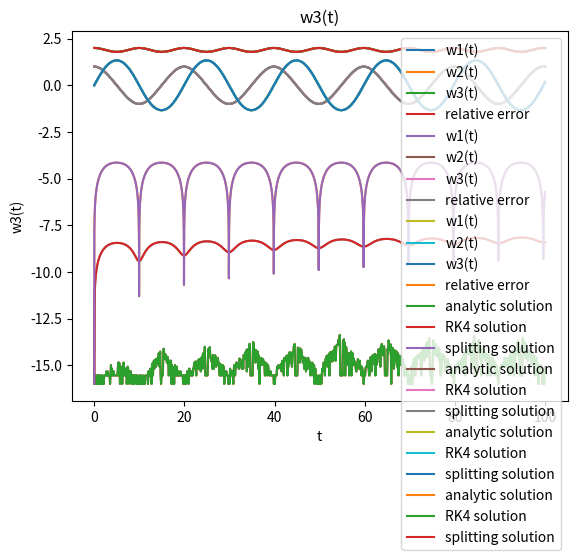

Here is the Python script that generated this plot:
#Project 2: Rigid-body dynamics

from scipy.special import ellipj
import matplotlib.pyplot as plt
import math as m
import numpy as np

#Αρχικές συνθήκες και σταθερές
I1 = 0.8
I2 = 0.9
I3 = 1.0
w1_0 = 1.0
w2_0 = 0.0
w3_0 = 2.0

#Task 1

#Συναρτήσεις υπολογισμού των Ε και Μ^2
energy = lambda I1, I2, I3, w1_0, w2_0, w3_0: (I1*pow(w1_0,2) + I2*pow(w2_0,2) + I3*pow(w3_0,2))/2
angular_momentum_squared = lambda I1, I2, I3, w1_0, w2_0, w3_0: pow(I1,2)*pow(w1_0,2) + pow(I2,2)*pow(w2_0,2) + pow(I3,2)*pow(w3_0,2)

#Συναρτήσεις υπολογισμού των τ και κ^2 που είναι τα ορίσματα των ελλειπτικών συναρτήσεων Jacobi
tau_f = lambda I1, I2, I3, E, M2, t: t * m.sqrt((I3-I2)*(M2-2*E*I1)/(I1*I2*I3))
k2_f = lambda I1, I2, I3, E, M2: ((I2-I1)*(2*E*I3-M2))/((I3-I2)*(M2-2*E*I1)) 

#Ορισμός του χρόνου και των βηματων του
t = np.linspace(0,100,1000) 

#Υπολογισμός της αρχικής κινητικής ενέργειας και στροφορμής (διατηρούνται και θα χρησιμοποιηθούν στους υπολογισμούς αναλλίωτα)
E = energy(I1, I2, I3, w1_0, w2_0, w3_0)
M2 = angular_momentum_squared(I1, I2, I3, w1_0, w2_0, w3_0)

#Υπολογισμός των τ και κ^2
tau = tau_f(I1, I2, I3, E, M2, t)
k2 = k2_f(I1, I2, I3, E, M2)

#Υπολογισμός των συναρτήσεων Jacobi
[sn, cn, dn, ph] = ellipj(tau,k2)

#Υπολογισμός των ω1(t), ω2(t) και ω3(t) από την αναλυτική λύση
w1_t = m.sqrt((2*E*I3-M2)/(I1*(I3-I1)))*cn
w2_t = m.sqrt((2*E*I3-M2)/(I2*(I3-I2)))*sn
w3_t = m.sqrt((M2-2*E*I1)/(I3*(I3-I1)))*dn

#Γράφημα των αποτελεσμάτων
fig1 = plt.figure
plt.plot(t,w1_t, label = "w1(t)")
plt.plot(t,w2_t, label = "w2(t)")
plt.plot(t,w3_t, label = "w3(t)")
plt.title("Analytic solution of Euler\'s equation \nusing Jacobi\'s elliptic functions:")
plt.legend(loc='best')
plt.grid()
plt.xlabel('t')
plt.ylabel('w(t)')
plt.savefig('Analytic.png')
plt.show()

#Υπολογισμός της ενέργειας για κάθε βήμα χρόνου
E_t = energy(I1, I2, I3, w1_t, w2_t, w3_t)

#Υπολογισμός του σχετικού σφάλματος (προστίθεται ο όρος 10^(-10) για να μπορεί να υπολογιστεί ο λογάριθμος, τον λογίζουμε ώς το σφάλμα μηχανής)
r_err =np.log10(abs((E_t - E)/E) + pow(10,-16)) 

#Γράφημα του σχετικού σφάλματος
fig2 = plt.figure
plt.plot(t,r_err,"-", label = "relative error")
plt.title("Relative Energy error \nof the analytic solution")
plt.grid()
plt.xlabel('t')
plt.ylabel('log(E(t)-E(0))/E(0)')
plt.savefig('Error_Analytic.png')
plt.show()

print("Το σχετικό σφάλμα φάινεται να παρουσιάζει κάποιες κορυφές περιοδικά")

#Task 2

#3 συναρτήσεις που παριστάνουν τις διαφορικές εξισώσεις του Euler
def f1(w2, w3):
    return (I2-I3)/I1*w2*w3

def f2(w1, w3):
    return (I3-I1)/I2*w3*w1

def f3(w1, w2):
    return (I1-I2)/I3*w1*w2

#Αρχικοποίηση των πινάκων των αποτελεσμάτων
w1 = [w1_0]
w2 = [w2_0]
w3 = [w3_0]

#Συνάρτηση εφαρμογής της μεθόδου Runge Kutta 4ης τάξης για επίλυση συστήματος τριών διαφορικών εξισώσεων
def RK4_3(t0, w1_0, w2_0, w3_0, tmax, dt):
   
    n = (int)((tmax - t0)/dt)
   
    w1_rk = w1_0
    w2_rk = w2_0
    w3_rk = w3_0
    for i in range(1, n):
        
        k1 = dt * f1(w2_rk, w3_rk)
        l1 = dt * f2(w1_rk, w3_rk) 
        n1 = dt * f3(w1_rk, w2_rk) 
        
        k2 = dt * f1(w2_rk + 0.5*l1, w3_rk + 0.5*n1)
        l2 = dt * f2(w1_rk + 0.5*k1, w3_rk + 0.5*n1) 
        n2 = dt * f3(w1_rk + 0.5*k1, w2_rk + 0.5*l1) 
        
        k3 = dt * f1(w2_rk + 0.5*l2, w3_rk + 0.5*n2)
        l3 = dt * f2(w1_rk + 0.5*k2, w3_rk + 0.5*n2)
        n3 = dt * f3(w1_rk + 0.5*k2, w2_rk + 0.5*l2)
                     
        k4 = dt * f1(w2_rk + l3, w3_rk + n3)
        l4 = dt * f2(w1_rk + k3, w3_rk + n3)
        n4 = dt * f3(w1_rk + k3, w2_rk + l3)
    
        w1_rk = w1_rk + (1.0 / 6.0)*(k1 + 2*k2 + 2*k3 + k4)
        w2_rk = w2_rk + (1.0 / 6.0)*(l1 + 2*l2 + 2*l3 + l4)
        w3_rk = w3_rk + (1.0 / 6.0)*(n1 + 2*n2 + 2*n3 + n4)

        w1.append(w1_rk)
        w2.append(w2_rk)
        w3.append(w3_rk)
       
    return w1,w2,w3

#Εφαρμογή της μεθόδου Runge Kutta     
RK4_3(0, 1.0, 0.0, 2.0, 100, 0.1)

#Γράφημα των αποτελεσμάτων
fig3 = plt.figure
plt.plot(t,w1, label = "w1(t)")
plt.plot(t,w2, label = "w2(t)")
plt.plot(t,w3, label = "w3(t)")
plt.title("Numerical solution of Euler\'s equation \nusing RK4 method:")
plt.legend(loc='best')
plt.grid()
plt.xlabel('t')
plt.ylabel('w(t)')
plt.savefig('RK4.png')
plt.show()

#Υπολογισμός της ενέργειας για κάθε βήμα χρόνου
E_t_RK = energy(I1, I2, I3, np.array(w1), np.array(w2), np.array(w3))

#Υπολογισμός του σχετικού σφάλματος (προσθέτουμς το σφάλμα μηχανής ώστε να μπορούμε να συγκρίνουμε τα σφάλματα)
r_err_RK =np.log10(abs((E_t_RK - E)/E) + pow(10,-16))

#Γράφημα του σχετικού σφάλματος
fig4 = plt.figure
plt.plot(t,r_err_RK,"-", label = "relative error")
plt.title("Relative Energy error \nof the RK4 solution")
plt.grid()
plt.xlabel('t')
plt.ylabel('log(E(t)-E(0))/E(0)')
plt.savefig('Error_RK4.png')
plt.show()

print("Το σφάλμα παρουσιάζει κι εδώ κορυφές  ενώ όσο ο χρόνος μεγαλώνει οι κορυφές εξομαλύνονται")
#Task 3

#3 συναρτήσεις που παριστάνουν τις μήτρες περιστροφής R
def Rx(theta):
    return np.array([[1, 0, 0],
                   [0, np.cos(theta), np.sin(theta)],
                   [0, -np.sin(theta), np.cos(theta)]])
    
def Ry(theta):
    return np.array([[np.cos(theta), 0, -np.sin(theta)],
                   [0, 1, 0],
                   [np.sin(theta), 0, np.cos(theta)]])
    
def Rz(theta):
    return np.array([[np.cos(theta), np.sin(theta), 0],
                   [-np.sin(theta), np.cos(theta), 0],
                   [0, 0, 1]])

#3 Συναρτήσεις των ακριβών λύσεων της μεθόδου splitting
def H_M1(t_sp, M):
    M_next = np.dot(Rx(M[0]*t_sp/I1),M)
    return M_next

def H_M2(t_sp, M):
    M_next = np.dot(Ry(M[1]*t_sp/I2),M)
    return M_next

def H_M3(t_sp, M):
    M_next = np.dot(Rz(M[2]*t_sp/I3),M)
    return M_next

#Αρχικοποίηση των πινάκων των αποτελεσμάτων
w1_sp =[w1_0]
w2_sp = [w2_0]
w3_sp = [w3_0]
#Αρχικοποίηση του πίνακα του χρόνου
t_sp = [0]

#Αρχικοπίηση του διανύσματος της στροφορμής
M_n = np.array([I1*w1_0, I2*w2_0, I3*w3_0])

#ορισμός του βήματος
dt = 0.02

#Επανάληψη για όλα τα βήματα χρόνου
for t_s in np.arange(0,100.02,dt):
    
    #Εφαρμογή της μεθόδου splitting
    M_n = H_M1(dt/2, M_n)
    M_n = H_M2(dt/2, M_n)
    M_n = H_M3(dt, M_n)
    M_n = H_M2(dt/2, M_n)
    M_n = H_M1(dt/2, M_n)        
    
    #ΚΑταχώρηση των αποτελεσμάτων σε πίνακες
    w1_sp.append(M_n[0]/I1)
    w2_sp.append(M_n[1]/I2)
    w3_sp.append(M_n[2]/I3)
    t_sp.append(t_s)

#Γράφημα των αποτελεσμάτων
fig5 = plt.figure
plt.plot(t_sp,w1_sp, label = "w1(t)")
plt.plot(t_sp,w2_sp, label = "w2(t)")
plt.plot(t_sp,w3_sp, label = "w3(t)")
plt.title("Numerical solution of Euler\'s equation \nusing the splitting method:")
plt.legend(loc='best')
plt.grid()
plt.xlabel('t')
plt.ylabel('w(t)')
plt.savefig('Splitting.png')
plt.show()

#Υπολογισμός και γράφημα του σχετικού σφάλματος (προσθέτουμς το σφάλμα μηχανής για να μπορούμε να συγκρίνουμε τα σφάλματα)
E_t_sp = energy(I1, I2, I3, np.array(w1_sp), np.array(w2_sp), np.array(w3_sp))

r_err_sp =np.log10(abs((E_t_sp - E)/E) + pow(10,-16))

fig6 = plt.figure
plt.plot(t_sp,r_err_sp,"-", label = "relative error")
plt.title("Relative Energy error \nof the splitting solution")
plt.grid()
plt.xlabel('t')
plt.ylabel('log(E(t)-E(0))/E(0)')
plt.savefig('Error_splitting.png')
plt.show()

print("Κι εδώ το σφάλμα παρουσιάζει κορυφές, \n παρακάτω θα τοποθετήσουμε στο ίδιο διάγραμμα όλα τα σφάλματα ώστε να τα συγκρίνουμε")

#γράφημα όλων των σφαλμάτων στο ίδιο γράφημα 
fig7 = plt.figure
plt.plot(t,r_err,"-", label = "analytic solution")
plt.plot(t,r_err_RK,"-", label = "RK4 solution")
plt.plot(t_sp,r_err_sp,"-", label = "splitting solution")
plt.title("Relative Energy error")
plt.legend(loc='best')
plt.grid()
plt.xlabel('t')
plt.ylabel('log(E(t)-E(0))/E(0)')
plt.savefig('errors.png')
plt.show()   

print("Η αναλυτική λύση είναι και αυτή με το μικρότερο σφάλμα, πράγμα λογικό, εφόσον το σφάλμα της είνα της τάξης μεγέθους του σφάλματος μηχανής")
print("H μέθοδος RK4 έχει το αμέσως μεγαλυτερο σφάλμα ενώ η splitting μέθοδος έχει το μεγαλύτερο σφάλμα και αυτο με τις μεγαλύτερες διακυμάνσεις") 
print("Και τα 3 σφάλματα παρουσιάζουν κορυφές και πτώσεις στα ίδια χρονικά σημεια")
print("Aπό τα διαγράματα των ω φαίνεται πως η περίοδος του σφάλματος ισούται με το 1/2 της περιόδου των ω1 και ω2 ενώ είναι ΄ίση με την περίοδο του ω3")           

#Γράφημα των ω για όλες τις μεθλοδους στο ίδιο γράφημα     
fig8 = plt.figure
plt.plot(t,w1_t,"-", label = "analytic solution")
plt.plot(t,w1,"-", label = "RK4 solution")
plt.plot(t_sp,w1_sp,"-", label = "splitting solution")
plt.title("w1(t)")
plt.legend(loc='best')
plt.grid()
plt.xlabel('t')
plt.ylabel('w1(t)')
plt.savefig('w1.png')
plt.show()           

fig9 = plt.figure
plt.plot(t,w2_t,"-", label = "analytic solution")
plt.plot(t,w2,"-", label = "RK4 solution")
plt.plot(t_sp,w2_sp,"-", label = "splitting solution")
plt.title("w2(t)")
plt.legend(loc='best')
plt.grid()
plt.xlabel('t')
plt.ylabel('w2(t)')
plt.savefig('w2.png')
plt.show() 

fig810 = plt.figure
plt.plot(t,w3_t,"-", label = "analytic solution")
plt.plot(t,w3,"-", label = "RK4 solution")
plt.plot(t_sp,w3_sp,"-", label = "splitting solution")
plt.title("w3(t)")
plt.legend(loc='best')
plt.grid()
plt.xlabel('t')
plt.ylabel('w3(t)')
plt.savefig('w3.png')
plt.show()         
    
print("Από τα γραφήματα των τιμών που προκύπτουν για τα ω1, ω2, ω3 από τις διάφορες μεθόδους, όταν τοποθετηθούν στο ίδιο σχήμα,")
print("βλέπουμε πως και οι 3 λύσεις του συστήματος είναι ικανοποιητικές. Οπότε χρησιμοποιούμε το σφάλμα για να κάνουμε σωστή σύγκριση.")     
    
    
    
    
    
    
    
    
    
    
    
    
    
    
    
    
        